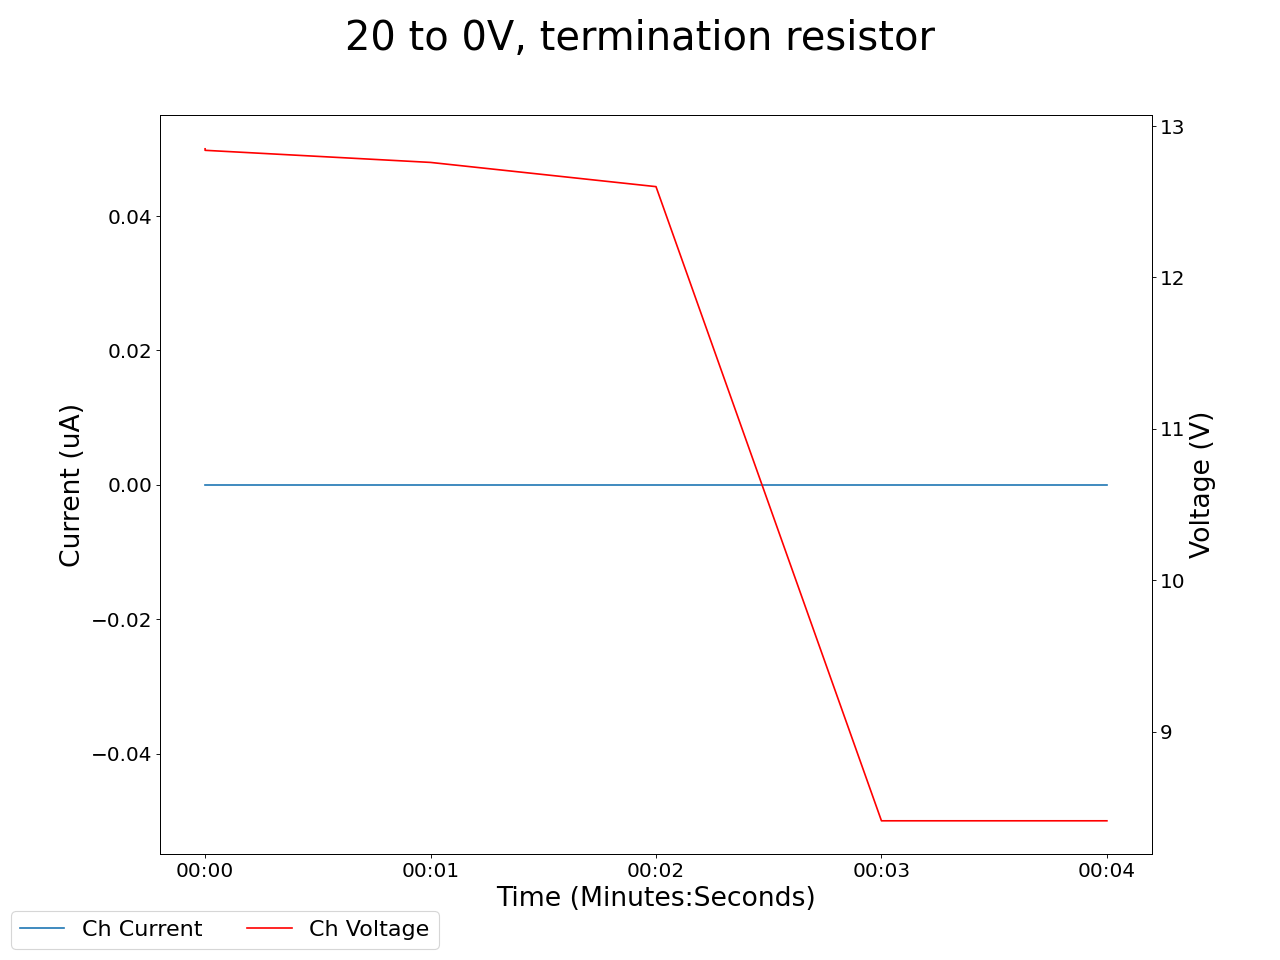

Data behind this chart, as committed beside it:
2025-04-29 11:51:45.618478, 13.680000305175781, 0.0, 12.850000381469727, 0.0, 0.05999999865889549, 0.0, 12.819999694824219, 0.0, 12.270000457763672, 0.0, 12.170000076293945, 0.0, 11.40999984741211, 0.0, 13.25, 0.0, 0.0, 0.0, 0.029999999329447746, 0.0, 0.3700000047683716, 0.0, 0.5899999737739563
2025-04-29 11:51:46.618375, 13.67, 0.0, 12.84, 0.0, 0.03, 0.0, 12.81, 0.0, 12.26, 0.0, 12.16, 0.0, 11.39, 0.0, 13.24, 0.0, 0.0, 0.0, 0.03, 0.0, 0.37, 0.0, 0.59
2025-04-29 11:51:47.618374, 13.57, 0.0, 12.76, 0.0, 0.03, 0.0, 12.72, 0.0, 12.17, 0.0, 12.07, 0.0, 11.32, 0.0, 13.16, 0.0, 0.0, 0.0, 0.03, 0.0, 0.37, 0.0, 0.59
2025-04-29 11:51:48.618375, 13.4, 0.0, 12.6, 0.0, 0.03, 0.0, 12.57, 0.0, 12.02, 0.0, 11.91, 0.0, 11.19, 0.0, 13.01, 0.0, 0.0, 0.0, 0.03, 0.0, 0.37, 0.0, 0.59
2025-04-29 11:51:49.618374, 8.79, 0.0, 8.41, 0.0, 0.03, 0.0, 8.45, 0.0, 7.98, 0.0, 7.47, 0.0, 11.01, 0.0, 8.97, 0.0, 0.0, 0.0, 0.03, 0.0, 0.37, 0.0, 0.59
2025-04-29 11:51:50.618374, 8.79, 0.0, 8.41, 0.0, 0.03, 0.0, 8.45, 0.0, 7.98, 0.0, 7.47, 0.0, 11.01, 0.0, 8.97, 0.0, 0.0, 0.0, 0.03, 0.0, 0.37, 0.0, 0.59
